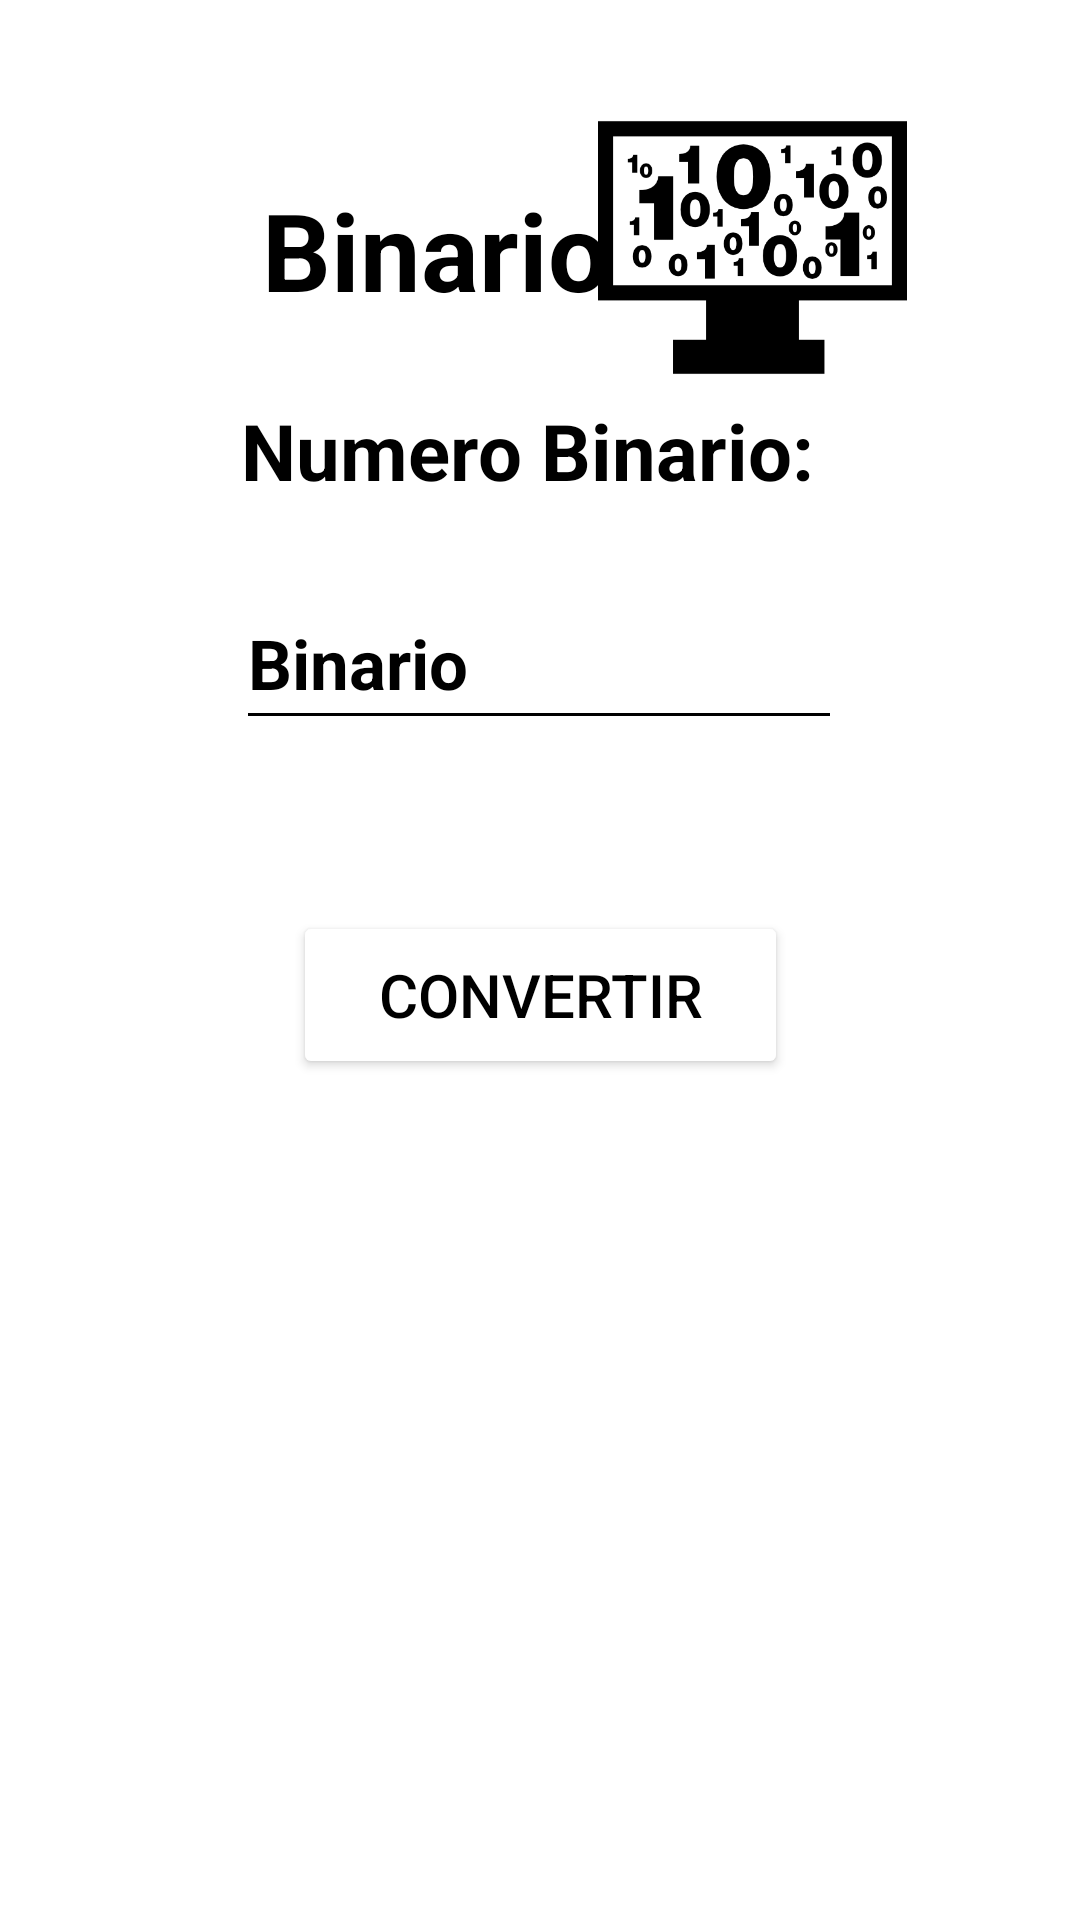

The Android layout XML behind this screen, and the referenced resources:
<!-- AndroidManifest.xml: application theme Theme.MiPrimerApp2 -->
<!-- res/layout/activity_binario.xml -->
<?xml version="1.0" encoding="utf-8"?>
<androidx.constraintlayout.widget.ConstraintLayout xmlns:android="http://schemas.android.com/apk/res/android"
    xmlns:app="http://schemas.android.com/apk/res-auto"
    xmlns:tools="http://schemas.android.com/tools"
    android:layout_width="match_parent"
    android:layout_height="match_parent"
    android:background="#fff"
    android:backgroundTint="#fff"
    tools:context=".Binario">

    <EditText
        android:id="@+id/editTextNumberBinario"
        android:layout_width="202dp"
        android:layout_height="54dp"
        android:backgroundTint="#000000"
        android:ems="10"
        android:hint="Binario"
        android:inputType="number"
        android:textColor="#000"
        android:textColorHint="#000000"
        android:textSize="23sp"
        android:textStyle="bold"
        app:layout_constraintBottom_toBottomOf="parent"
        app:layout_constraintEnd_toEndOf="parent"
        app:layout_constraintHorizontal_bias="0.497"
        app:layout_constraintStart_toStartOf="parent"
        app:layout_constraintTop_toTopOf="parent"
        app:layout_constraintVertical_bias="0.329" />

    <TextView
        android:id="@+id/textViewNumBinario"
        android:layout_width="199dp"
        android:layout_height="40dp"
        android:text="Numero Binario:"
        android:textColor="#000"
        android:textSize="26sp"
        android:textStyle="bold"
        app:layout_constraintBottom_toBottomOf="parent"
        app:layout_constraintEnd_toEndOf="parent"
        app:layout_constraintHorizontal_bias="0.498"
        app:layout_constraintStart_toStartOf="parent"
        app:layout_constraintTop_toTopOf="parent"
        app:layout_constraintVertical_bias="0.221" />

    <TextView
        android:id="@+id/textViewTitulo2"
        android:layout_width="128dp"
        android:layout_height="45dp"
        android:text="Binario"
        android:textColor="#000"
        android:textSize="36sp"
        android:textStyle="bold"
        app:layout_constraintBottom_toBottomOf="parent"
        app:layout_constraintEnd_toEndOf="parent"
        app:layout_constraintHorizontal_bias="0.376"
        app:layout_constraintStart_toStartOf="parent"
        app:layout_constraintTop_toTopOf="parent"
        app:layout_constraintVertical_bias="0.099" />

    <Button
        android:id="@+id/buttonDecimal"
        android:layout_width="165dp"
        android:layout_height="56dp"
        android:backgroundTint="#FFFFFF"
        android:shadowDx="7"
        android:shadowDy="9"
        android:shadowRadius="4"
        android:text="Convertir"
        android:textColor="#000"
        android:textSize="20sp"
        app:layout_constraintBottom_toBottomOf="parent"
        app:layout_constraintEnd_toEndOf="parent"
        app:layout_constraintStart_toStartOf="parent"
        app:layout_constraintTop_toTopOf="parent"
        app:layout_constraintVertical_bias="0.52" />

    <TextView
        android:id="@+id/textViewResultadoDecimal"
        android:layout_width="wrap_content"
        android:layout_height="wrap_content"
        android:textColor="#000"
        android:textSize="26sp"
        android:textStyle="bold"
        app:layout_constraintBottom_toBottomOf="parent"
        app:layout_constraintEnd_toEndOf="parent"
        app:layout_constraintStart_toStartOf="parent"
        app:layout_constraintTop_toTopOf="parent"
        app:layout_constraintVertical_bias="0.429"
        tools:text="Resultado" />

    <ImageView
        android:id="@+id/imageView13"
        android:layout_width="131dp"
        android:layout_height="103dp"
        app:layout_constraintBottom_toBottomOf="parent"
        app:layout_constraintEnd_toEndOf="parent"
        app:layout_constraintHorizontal_bias="0.81"
        app:layout_constraintStart_toStartOf="parent"
        app:layout_constraintTop_toTopOf="parent"
        app:layout_constraintVertical_bias="0.058"
        app:srcCompat="@drawable/binario_imagen2" />

    <ImageView
        android:id="@+id/imageView14"
        android:layout_width="211dp"
        android:layout_height="158dp"
        app:layout_constraintBottom_toBottomOf="parent"
        app:layout_constraintEnd_toEndOf="parent"
        app:layout_constraintHorizontal_bias="0.92"
        app:layout_constraintStart_toStartOf="parent"
        app:layout_constraintTop_toTopOf="parent"
        app:layout_constraintVertical_bias="0.738"
        app:srcCompat="@drawable/binarios12" />

    <ImageView
        android:id="@+id/imageView15"
        android:layout_width="237dp"
        android:layout_height="194dp"
        app:layout_constraintBottom_toBottomOf="parent"
        app:layout_constraintEnd_toEndOf="parent"
        app:layout_constraintHorizontal_bias="0.155"
        app:layout_constraintStart_toStartOf="parent"
        app:layout_constraintTop_toTopOf="parent"
        app:layout_constraintVertical_bias="0.942"
        app:srcCompat="@drawable/fondo_binario" />
</androidx.constraintlayout.widget.ConstraintLayout>
<!-- resources referenced by this layout -->
<resources>
  <!-- drawable binario_imagen2: png bitmap (drawable, 11351 bytes) -->
  <style name="Theme.MiPrimerApp2" parent="Base.Theme.MiPrimerApp2" />
  <style name="Base.Theme.MiPrimerApp2" parent="Theme.Material3.DayNight.NoActionBar">
          
          
      </style>
</resources>
